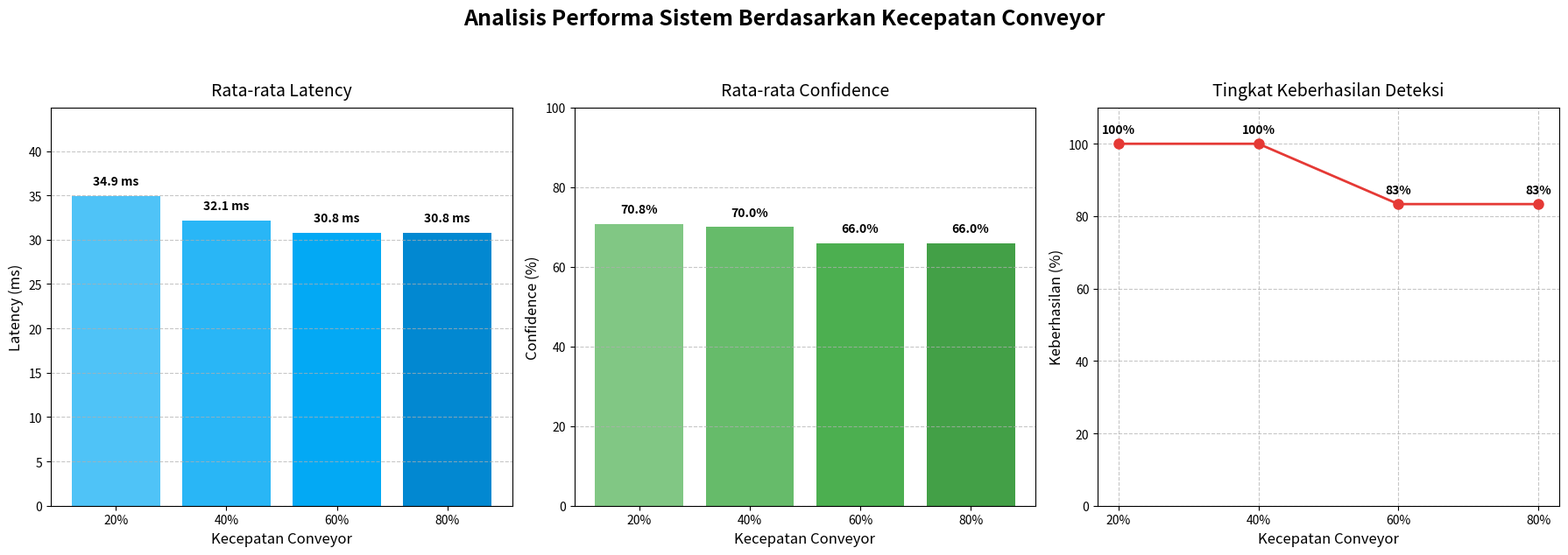

Reproduce this figure in Python.
import matplotlib.pyplot as plt
import numpy as np
import os

# Data dari Tabel 4.1 sampai 4.4
speeds = ['20%', '40%', '60%', '80%']

# Data Latency (ms)
latency_20 = [35.7, 41.1, 47.8, 26.6, 30.5, 27.7]
latency_40 = [29.6, 26.5, 35.2, 35.1, 30.1, 36.2]
latency_60 = [38.5, 28.5, 29.1, 26.2, 31.5, np.nan] # Item 6 tidak terbaca
latency_80 = [38.5, 28.5, 29.1, 26.2, 31.5, np.nan] # Sesuai gambar, data sama dengan 60%

# Data Confidence
conf_20 = [0.75, 0.81, 0.81, 0.64, 0.62, 0.62]
conf_40 = [0.71, 0.67, 0.75, 0.71, 0.71, 0.65]
conf_60 = [0.75, 0.85, 0.82, 0.78, 0.76, np.nan]
conf_80 = [0.75, 0.85, 0.82, 0.78, 0.76, np.nan]

# Fungsi untuk menghitung rata-rata latency (abaikan NaN)
def calc_avg_latency(data):
    clean_data = [x for x in data if not np.isnan(x)]
    return np.mean(clean_data) if clean_data else 0

# Fungsi untuk menghitung rata-rata confidence (NaN dianggap 0)
def calc_avg_conf(data):
    clean_data = [x if not np.isnan(x) else 0 for x in data]
    return np.mean(clean_data)

avg_latency = [calc_avg_latency(latency_20), calc_avg_latency(latency_40), calc_avg_latency(latency_60), calc_avg_latency(latency_80)]
avg_conf = [calc_avg_conf(conf_20) * 100, calc_avg_conf(conf_40) * 100, calc_avg_conf(conf_60) * 100, calc_avg_conf(conf_80) * 100]

readability = [
    (6 - np.isnan(latency_20).sum()) / 6 * 100,
    (6 - np.isnan(latency_40).sum()) / 6 * 100,
    (6 - np.isnan(latency_60).sum()) / 6 * 100,
    (6 - np.isnan(latency_80).sum()) / 6 * 100,
]

fig, axs = plt.subplots(1, 3, figsize=(18, 6))
fig.suptitle('Analisis Performa Sistem Berdasarkan Kecepatan Conveyor', fontsize=18, fontweight='bold', y=1.05)

# --- Plot 1: Rata-rata Latency ---
bars1 = axs[0].bar(speeds, avg_latency, color=['#4fc3f7', '#29b6f6', '#03a9f4', '#0288d1'])
axs[0].set_title('Rata-rata Latency', fontsize=14, pad=10)
axs[0].set_xlabel('Kecepatan Conveyor', fontsize=12)
axs[0].set_ylabel('Latency (ms)', fontsize=12)
axs[0].set_ylim(0, max(avg_latency) + 10)
axs[0].grid(axis='y', linestyle='--', alpha=0.7)
for bar in bars1:
    yval = bar.get_height()
    axs[0].text(bar.get_x() + bar.get_width()/2, yval + 1, f'{yval:.1f} ms', ha='center', va='bottom', fontweight='bold')

# --- Plot 2: Rata-rata Confidence ---
bars2 = axs[1].bar(speeds, avg_conf, color=['#81c784', '#66bb6a', '#4caf50', '#43a047'])
axs[1].set_title('Rata-rata Confidence', fontsize=14, pad=10)
axs[1].set_xlabel('Kecepatan Conveyor', fontsize=12)
axs[1].set_ylabel('Confidence (%)', fontsize=12)
axs[1].set_ylim(0, 100)
axs[1].grid(axis='y', linestyle='--', alpha=0.7)
for bar in bars2:
    yval = bar.get_height()
    axs[1].text(bar.get_x() + bar.get_width()/2, yval + 2, f'{yval:.1f}%', ha='center', va='bottom', fontweight='bold')

# --- Plot 3: Tingkat Keterbacaan Objek ---
axs[2].plot(speeds, readability, marker='o', linestyle='-', color='#e53935', linewidth=2, markersize=8)
axs[2].set_title('Tingkat Keberhasilan Deteksi', fontsize=14, pad=10)
axs[2].set_xlabel('Kecepatan Conveyor', fontsize=12)
axs[2].set_ylabel('Keberhasilan (%)', fontsize=12)
axs[2].set_ylim(0, 110)
axs[2].grid(True, linestyle='--', alpha=0.7)
for i, v in enumerate(readability):
    axs[2].text(i, v + 3, f'{v:.0f}%', ha='center', fontweight='bold')

plt.tight_layout()
plt.savefig('grafik_kombinasi_conveyor.png', dpi=300, bbox_inches='tight')
print("Berhasil menyimpan grafik_kombinasi_conveyor.png")
